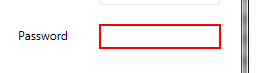
Task: This ia a Robotic Enterprise Framework for UIDemo application transactions. The input is fed from excel and the output is captured in the same excel.
Workflow: InitAllApplications

Step 1: type a value into 'pass'

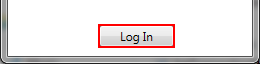
Step 2: click on the push button 'Log In'
